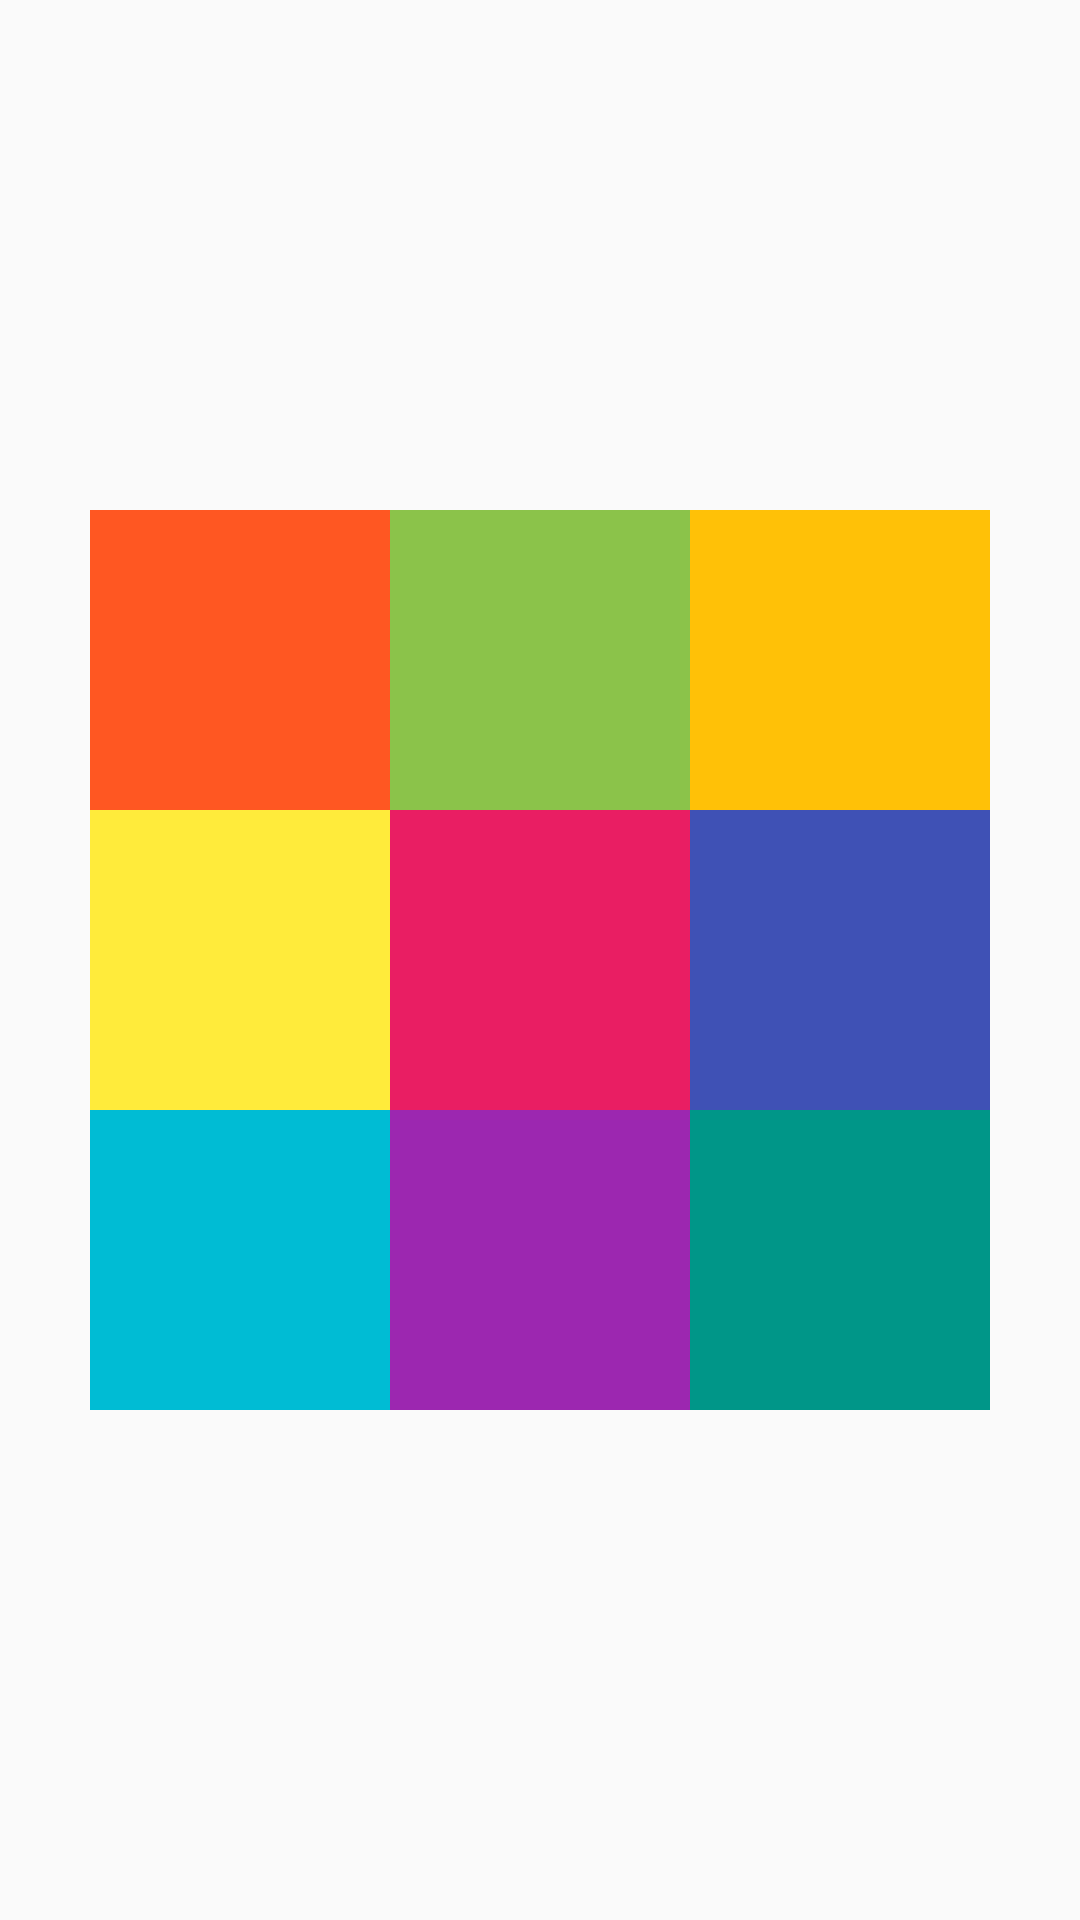

Layout XML and referenced resources for this Android screen:
<!-- AndroidManifest.xml: application theme AppTheme -->
<!-- res/layout/relative_layout_practice.xml -->
<?xml version="1.0" encoding="utf-8"?>
<RelativeLayout
        xmlns:android="http://schemas.android.com/apk/res/android"
        android:layout_width="match_parent"
        android:layout_height="match_parent">

    <TextView android:id="@+id/view1"
              android:layout_width="100dp"
              android:layout_height="100dp"
              android:background="#E91E63"
              android:layout_centerInParent="true"
    />

    <TextView android:layout_width="100dp"
              android:layout_height="100dp"
              android:background="#3F51B5"
              android:layout_toRightOf="@id/view1"
              android:layout_centerInParent="true"
    />

    <TextView android:layout_width="100dp"
              android:layout_height="100dp"
              android:background="#FFEB3B"
              android:layout_toLeftOf="@id/view1"
              android:layout_centerInParent="true"
    />

    <TextView android:layout_width="100dp"
              android:layout_height="100dp"
              android:background="#8BC34A"
              android:layout_above="@id/view1"
              android:layout_centerInParent="true"
    />

    <TextView android:layout_width="100dp"
              android:layout_height="100dp"
              android:background="#9C27B0"
              android:layout_below="@id/view1"
              android:layout_centerInParent="true"
    />

    <TextView android:layout_width="100dp"
              android:layout_height="100dp"
              android:background="#009688"
              android:layout_below="@id/view1"
              android:layout_toRightOf="@id/view1"
    />

    <TextView android:layout_width="100dp"
              android:layout_height="100dp"
              android:background="#00BCD4"
              android:layout_below="@id/view1"
              android:layout_toLeftOf="@id/view1"
    />

    <TextView android:layout_width="100dp"
              android:layout_height="100dp"
              android:background="#FFC107"
              android:layout_above="@id/view1"
              android:layout_toRightOf="@id/view1"
    />

    <TextView android:layout_width="100dp"
              android:layout_height="100dp"
              android:background="#FF5722"
              android:layout_above="@id/view1"
              android:layout_toLeftOf="@id/view1"
    />

</RelativeLayout>
<!-- resources referenced by this layout -->
<resources>
  <style name="AppTheme" parent="Theme.AppCompat.Light.DarkActionBar">
          
          <item name="colorPrimary">@color/colorPrimary</item>
          <item name="colorPrimaryDark">@color/colorPrimaryDark</item>
          <item name="colorAccent">@color/colorAccent</item>
      </style>
  <color name="colorPrimary">#6200EE</color>
  <color name="colorPrimaryDark">#3700B3</color>
  <color name="colorAccent">#03DAC5</color>
</resources>
